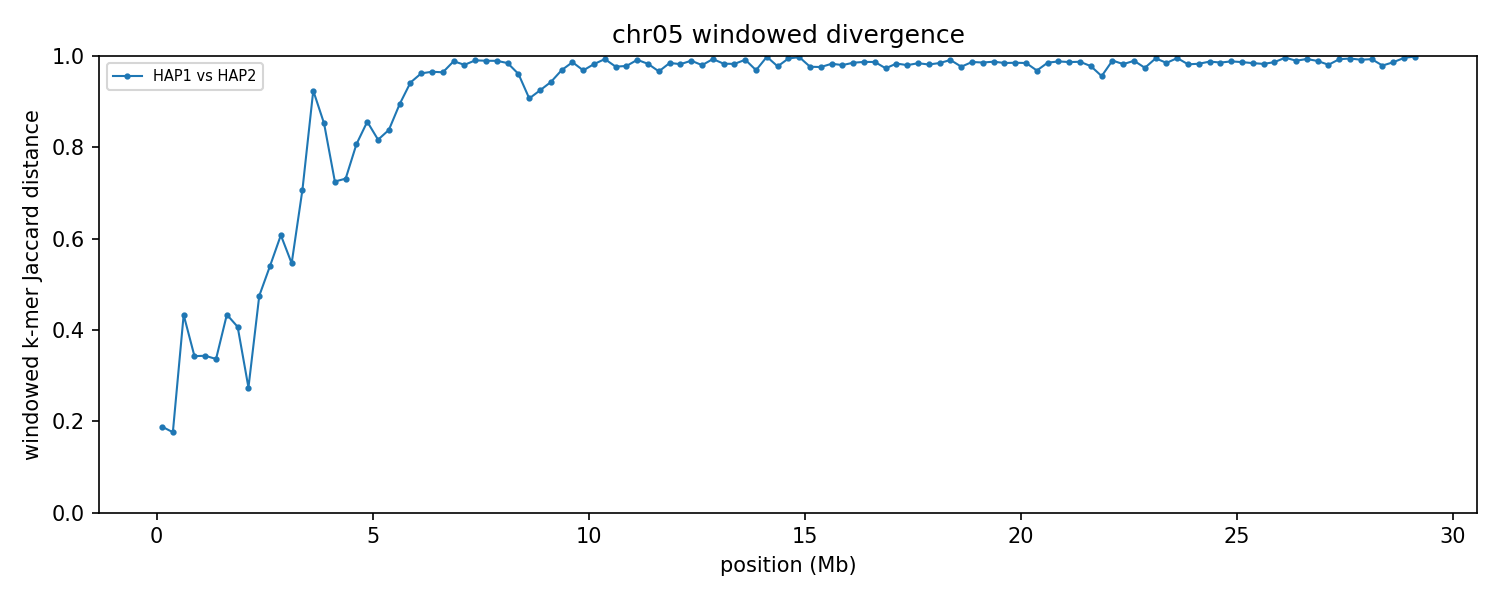

Values plotted in this chart, from the file beside it:
group	win_start	win_end	unit_a	unit_b	hap_a	hap_b	chrom_a	chrom_b	kmers_a	kmers_b	shared	union	jaccard_distance
chr05	1	250000	HAP1_chr05	HAP2_chr05	HAP1	HAP2	5	5	236153	215591	202406	249338	0.1882
chr05	250001	500000	HAP1_chr05	HAP2_chr05	HAP1	HAP2	5	5	245140	245074	221468	268746	0.1759
chr05	500001	750000	HAP1_chr05	HAP2_chr05	HAP1	HAP2	5	5	235163	233335	169512	298986	0.433
chr05	750001	1000000	HAP1_chr05	HAP2_chr05	HAP1	HAP2	5	5	233253	241861	188440	286674	0.3427
chr05	1000001	1250000	HAP1_chr05	HAP2_chr05	HAP1	HAP2	5	5	243894	243620	193218	294296	0.3435
chr05	1250001	1500000	HAP1_chr05	HAP2_chr05	HAP1	HAP2	5	5	240458	244855	193583	291730	0.3364
chr05	1500001	1750000	HAP1_chr05	HAP2_chr05	HAP1	HAP2	5	5	234470	232380	168812	298038	0.4336
chr05	1750001	2000000	HAP1_chr05	HAP2_chr05	HAP1	HAP2	5	5	244122	242553	181208	305467	0.4068
chr05	2000001	2250000	HAP1_chr05	HAP2_chr05	HAP1	HAP2	5	5	242093	242838	204010	280921	0.2738
chr05	2250001	2500000	HAP1_chr05	HAP2_chr05	HAP1	HAP2	5	5	236208	221030	157448	299790	0.4748
chr05	2500001	2750000	HAP1_chr05	HAP2_chr05	HAP1	HAP2	5	5	244888	241783	153253	333418	0.5404
chr05	2750001	3000000	HAP1_chr05	HAP2_chr05	HAP1	HAP2	5	5	235987	233716	132377	337326	0.6076
chr05	3000001	3250000	HAP1_chr05	HAP2_chr05	HAP1	HAP2	5	5	244466	237225	150404	331287	0.546
chr05	3250001	3500000	HAP1_chr05	HAP2_chr05	HAP1	HAP2	5	5	243243	239316	109233	373326	0.7074
chr05	3500001	3750000	HAP1_chr05	HAP2_chr05	HAP1	HAP2	5	5	228877	217818	31484	415211	0.9242
chr05	3750001	4000000	HAP1_chr05	HAP2_chr05	HAP1	HAP2	5	5	212566	236320	57745	391141	0.8524
chr05	4000001	4250000	HAP1_chr05	HAP2_chr05	HAP1	HAP2	5	5	238834	221886	99344	361376	0.7251
chr05	4250001	4500000	HAP1_chr05	HAP2_chr05	HAP1	HAP2	5	5	237302	242584	101618	378268	0.7314
chr05	4500001	4750000	HAP1_chr05	HAP2_chr05	HAP1	HAP2	5	5	231086	229797	74571	386312	0.807
chr05	4750001	5000000	HAP1_chr05	HAP2_chr05	HAP1	HAP2	5	5	230557	227318	57610	400265	0.8561
chr05	5000001	5250000	HAP1_chr05	HAP2_chr05	HAP1	HAP2	5	5	236205	233930	72837	397298	0.8167
chr05	5250001	5500000	HAP1_chr05	HAP2_chr05	HAP1	HAP2	5	5	239892	236886	66431	410347	0.8381
chr05	5500001	5750000	HAP1_chr05	HAP2_chr05	HAP1	HAP2	5	5	226553	230391	43571	413373	0.8946
chr05	5750001	6000000	HAP1_chr05	HAP2_chr05	HAP1	HAP2	5	5	239278	215243	24954	429567	0.9419
chr05	6000001	6250000	HAP1_chr05	HAP2_chr05	HAP1	HAP2	5	5	233409	242590	17415	458584	0.962
chr05	6250001	6500000	HAP1_chr05	HAP2_chr05	HAP1	HAP2	5	5	223958	222613	14901	431670	0.9655
chr05	6500001	6750000	HAP1_chr05	HAP2_chr05	HAP1	HAP2	5	5	236047	226132	15932	446247	0.9643
chr05	6750001	7000000	HAP1_chr05	HAP2_chr05	HAP1	HAP2	5	5	238564	223888	5239	457213	0.9885
chr05	7000001	7250000	HAP1_chr05	HAP2_chr05	HAP1	HAP2	5	5	239622	239985	9107	470500	0.9806
chr05	7250001	7500000	HAP1_chr05	HAP2_chr05	HAP1	HAP2	5	5	204603	242703	4222	443084	0.9905
chr05	7500001	7750000	HAP1_chr05	HAP2_chr05	HAP1	HAP2	5	5	225956	203042	4412	424586	0.9896
chr05	7750001	8000000	HAP1_chr05	HAP2_chr05	HAP1	HAP2	5	5	230860	213168	4644	439384	0.9894
chr05	8000001	8250000	HAP1_chr05	HAP2_chr05	HAP1	HAP2	5	5	194512	236645	6596	424561	0.9845
chr05	8250001	8500000	HAP1_chr05	HAP2_chr05	HAP1	HAP2	5	5	238921	227270	17651	448540	0.9606
chr05	8500001	8750000	HAP1_chr05	HAP2_chr05	HAP1	HAP2	5	5	229806	238708	39849	428665	0.907
chr05	8750001	9000000	HAP1_chr05	HAP2_chr05	HAP1	HAP2	5	5	241235	233310	33174	441371	0.9248
chr05	9000001	9250000	HAP1_chr05	HAP2_chr05	HAP1	HAP2	5	5	239331	238591	25759	452163	0.943
chr05	9250001	9500000	HAP1_chr05	HAP2_chr05	HAP1	HAP2	5	5	226575	238809	13981	451403	0.969
chr05	9500001	9750000	HAP1_chr05	HAP2_chr05	HAP1	HAP2	5	5	25734	216086	3237	238583	0.9864
chr05	9750001	10000000	HAP1_chr05	HAP2_chr05	HAP1	HAP2	5	5	197253	31518	6992	221779	0.9685
chr05	10000001	10250000	HAP1_chr05	HAP2_chr05	HAP1	HAP2	5	5	216182	14629	3991	226820	0.9824
chr05	10250001	10500000	HAP1_chr05	HAP2_chr05	HAP1	HAP2	5	5	234208	68626	2039	300795	0.9932
chr05	10500001	10750000	HAP1_chr05	HAP2_chr05	HAP1	HAP2	5	5	235014	215413	10269	440158	0.9767
chr05	10750001	11000000	HAP1_chr05	HAP2_chr05	HAP1	HAP2	5	5	233557	226620	9830	450347	0.9782
chr05	11000001	11250000	HAP1_chr05	HAP2_chr05	HAP1	HAP2	5	5	209834	231690	3677	437847	0.9916
chr05	11250001	11500000	HAP1_chr05	HAP2_chr05	HAP1	HAP2	5	5	226815	238051	7877	456989	0.9828
chr05	11500001	11750000	HAP1_chr05	HAP2_chr05	HAP1	HAP2	5	5	234939	228456	15119	448276	0.9663
chr05	11750001	12000000	HAP1_chr05	HAP2_chr05	HAP1	HAP2	5	5	236470	220014	6850	449634	0.9848
chr05	12000001	12250000	HAP1_chr05	HAP2_chr05	HAP1	HAP2	5	5	221218	222721	7785	436154	0.9822
chr05	12250001	12500000	HAP1_chr05	HAP2_chr05	HAP1	HAP2	5	5	238096	234824	4825	468095	0.9897
chr05	12500001	12750000	HAP1_chr05	HAP2_chr05	HAP1	HAP2	5	5	240536	226813	9180	458169	0.98
chr05	12750001	13000000	HAP1_chr05	HAP2_chr05	HAP1	HAP2	5	5	91158	236808	2187	325779	0.9933
chr05	13000001	13250000	HAP1_chr05	HAP2_chr05	HAP1	HAP2	5	5	222014	238752	7653	453113	0.9831
chr05	13250001	13500000	HAP1_chr05	HAP2_chr05	HAP1	HAP2	5	5	242985	237455	8147	472293	0.9828
chr05	13500001	13750000	HAP1_chr05	HAP2_chr05	HAP1	HAP2	5	5	232643	71026	2479	301190	0.9918
chr05	13750001	14000000	HAP1_chr05	HAP2_chr05	HAP1	HAP2	5	5	160134	233424	11850	381708	0.969
chr05	14000001	14250000	HAP1_chr05	HAP2_chr05	HAP1	HAP2	5	5	87903	242116	573	329446	0.9983
chr05	14250001	14500000	HAP1_chr05	HAP2_chr05	HAP1	HAP2	5	5	228866	230492	10207	449151	0.9773
chr05	14500001	14750000	HAP1_chr05	HAP2_chr05	HAP1	HAP2	5	5	239222	149989	2073	387138	0.9946
chr05	14750001	15000000	HAP1_chr05	HAP2_chr05	HAP1	HAP2	5	5	176312	68249	602	243959	0.9975
... 57 more rows
